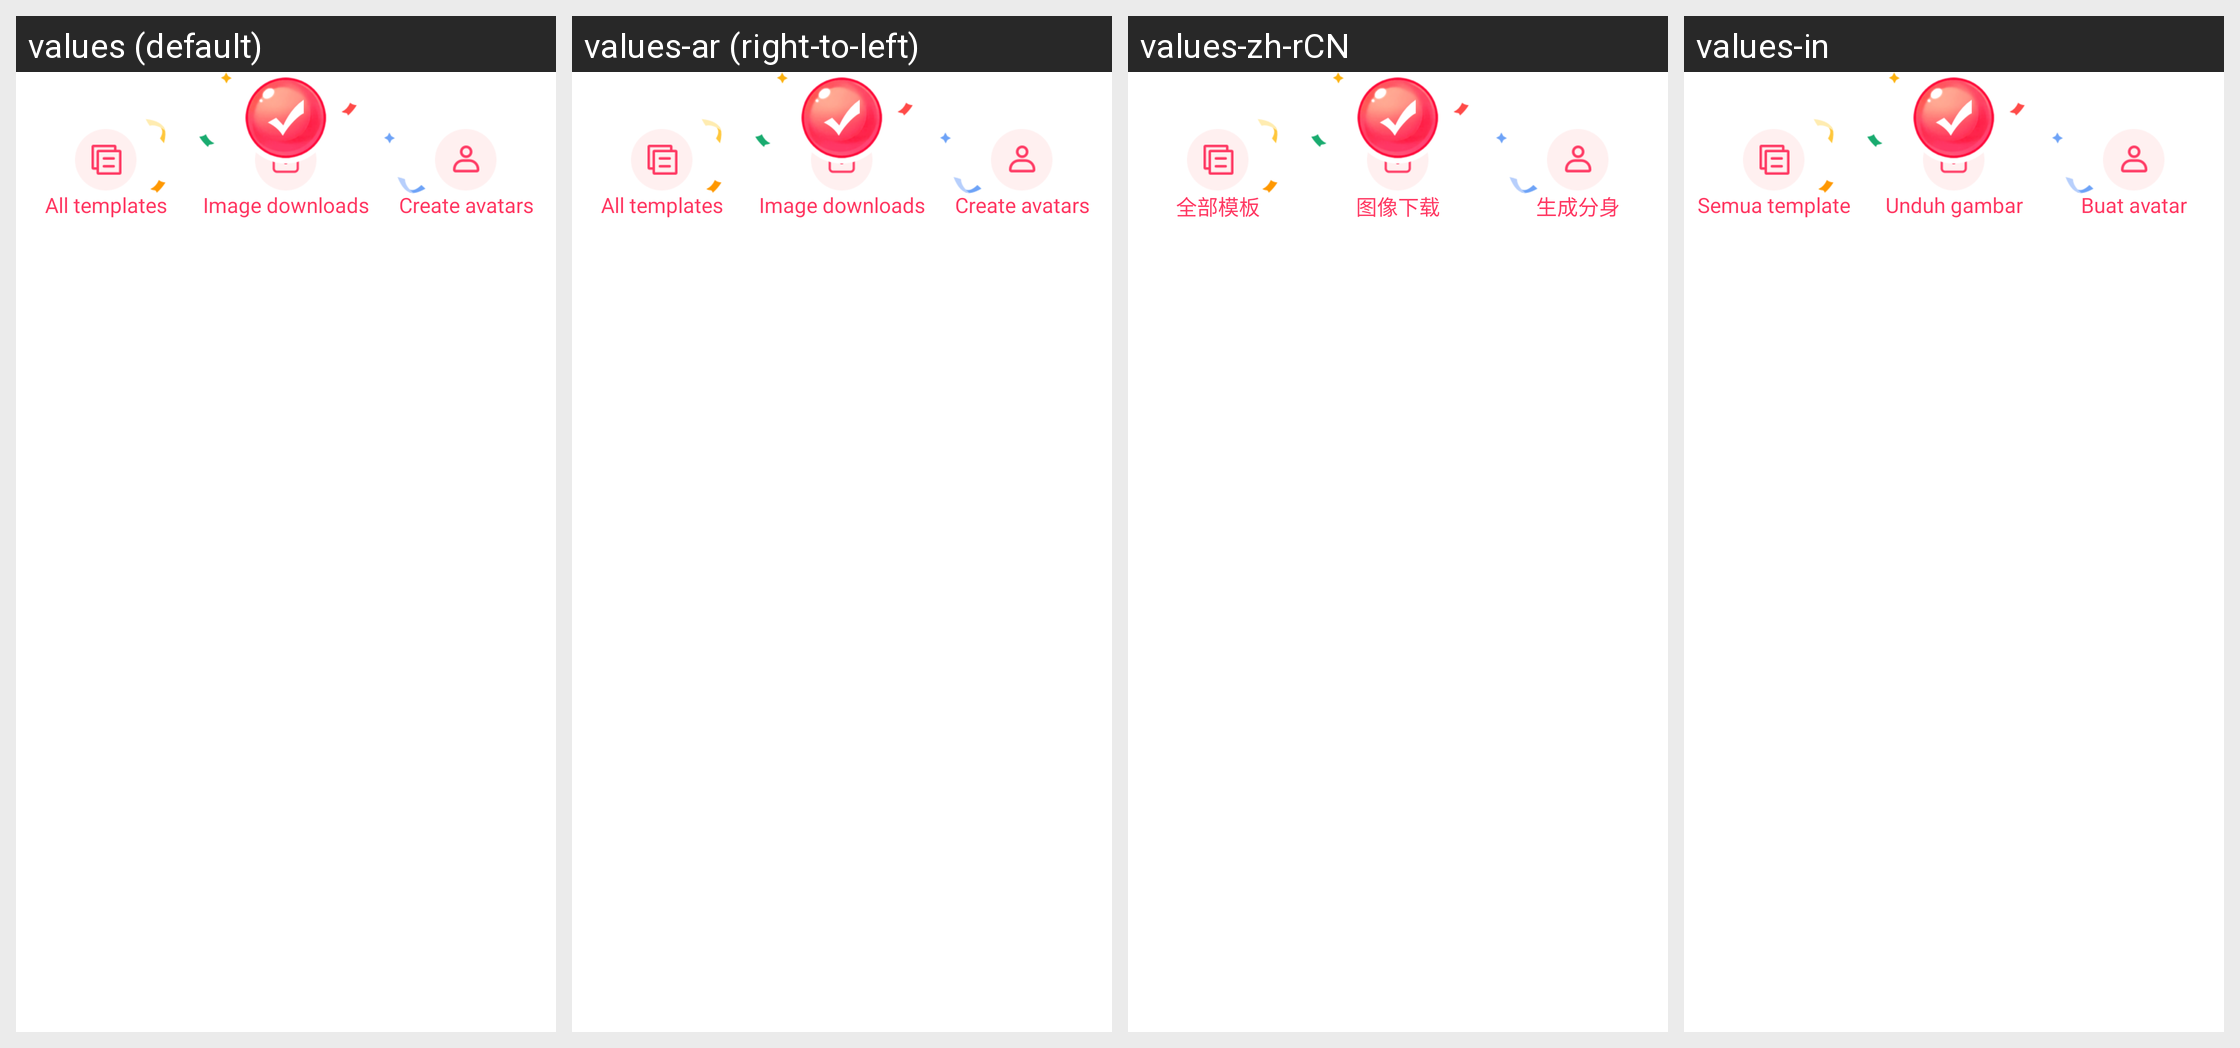

Translations of the strings shown on this Android screen, per locale in the grid:
Android screen res/layout/dialog_pay_result.xml rendered under 4 locales, left to right: values (default), values-ar (right-to-left), values-zh-rCN, values-in. Device: Nexus 5 (rendered at 1080×1920; each locale shown at half size, 540×960, under a caption strip naming it); theme Theme.MaterialComponents.DayNight.NoActionBar.
Other locales in the repository, not shown: values-es, values-ja, values-ko, values-pt-rBR, values-pt-rPT, values-ru, values-th, values-tl, values-zh-rHK, values-zh-rTW.
Strings drawn on this screen, with the default value and each locale's value (text and hints the layout hard-codes, and strings that could not be matched under every locale, appear in the picture but are not listed):

string_all_templates
  values: All templates
  values-ar: All templates  [not translated; the default value is used]
  values-zh-rCN: 全部模板
  values-in: Semua template

string_image_downloads
  values: Image downloads
  values-ar: Image downloads  [not translated; the default value is used]
  values-zh-rCN: 图像下载
  values-in: Unduh gambar

string_create_avatars
  values: Create avatars
  values-ar: Create avatars  [not translated; the default value is used]
  values-zh-rCN: 生成分身
  values-in: Buat avatar
